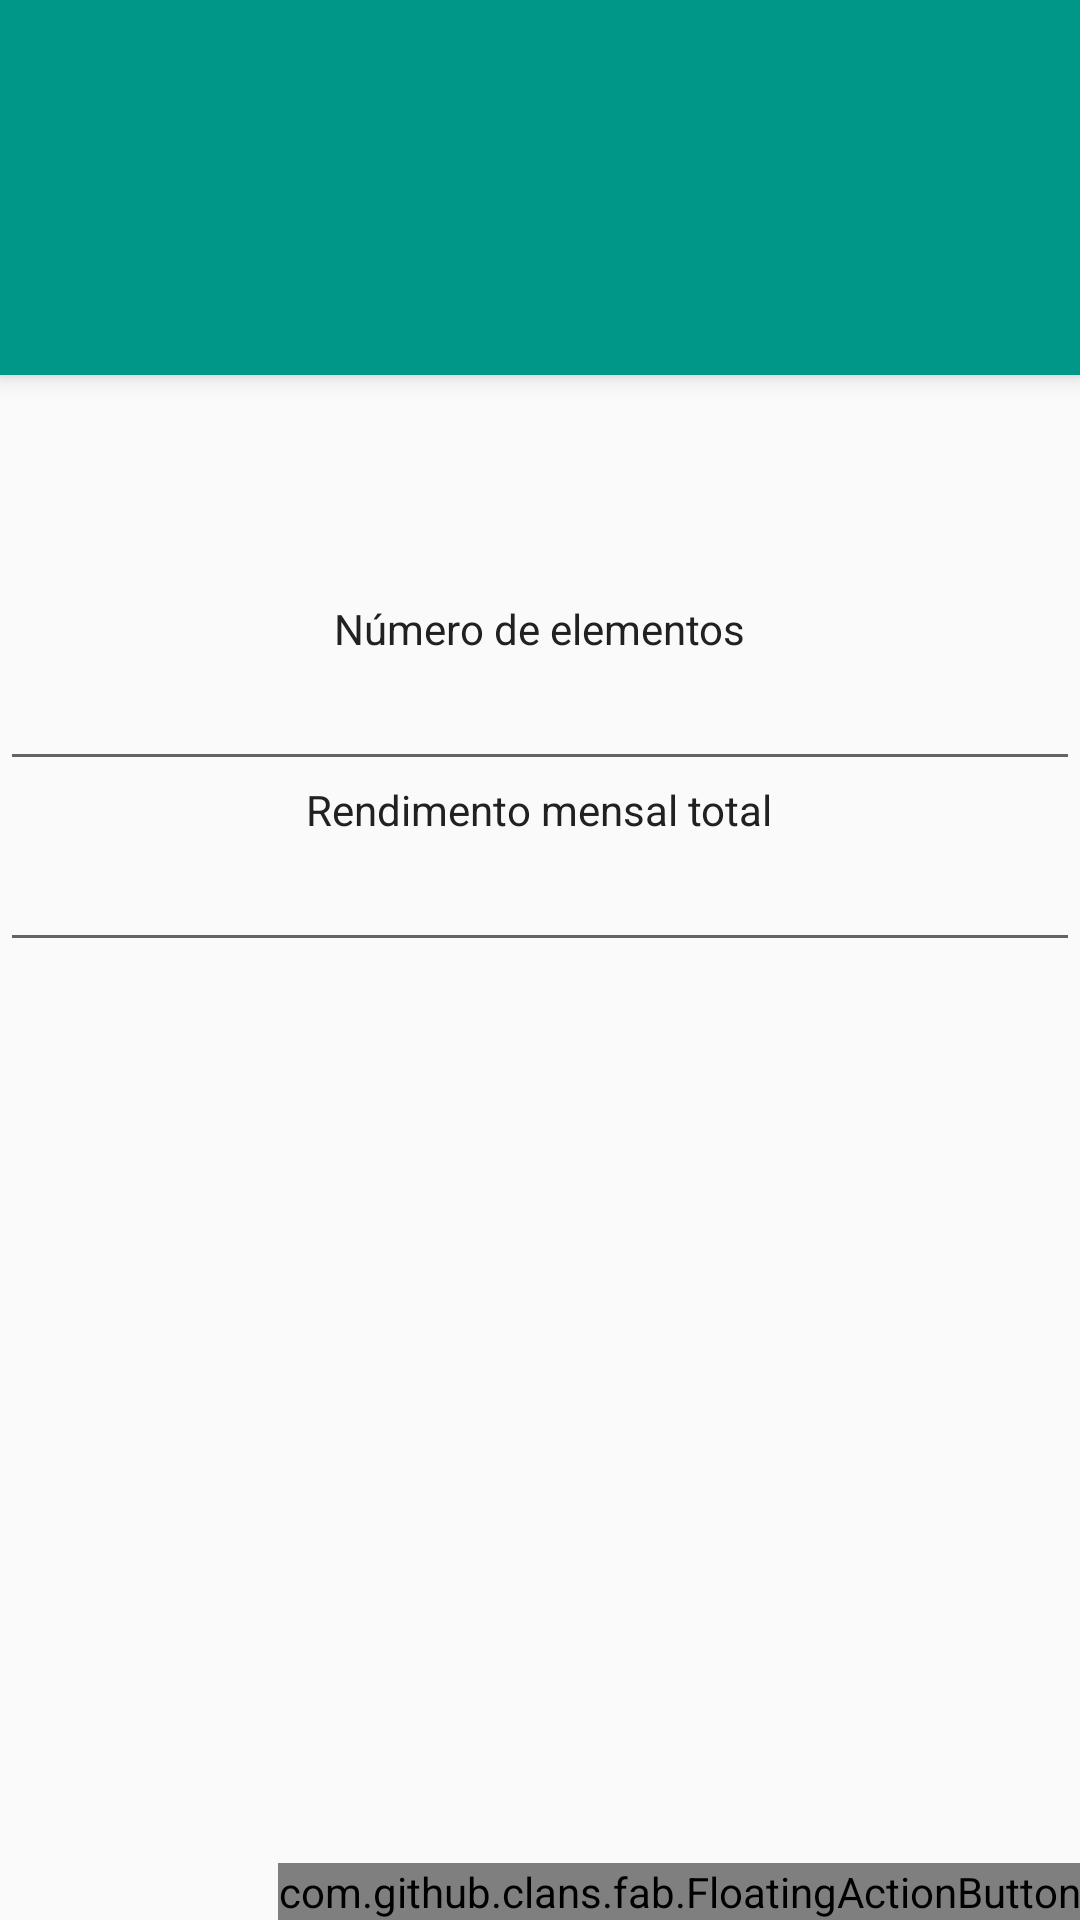

Here is an Android app screen rendered from its layout file. Give the layout XML and the strings, colors and styles it references.
<!-- AndroidManifest.xml: application theme AppTheme -->
<!-- res/layout/activity_passo2.xml -->
<RelativeLayout xmlns:android="http://schemas.android.com/apk/res/android"
    xmlns:tools="http://schemas.android.com/tools"
    xmlns:fab="http://schemas.android.com/apk/res-auto"
    android:layout_width="match_parent"
    android:layout_height="match_parent"
    tools:context="example.gestisalarios.passo2">

    <android.support.v7.widget.Toolbar
        android:id="@+id/barkk1"
        android:layout_height="wrap_content"
        android:layout_width="match_parent"
        android:minHeight="25dp"
        android:background="?attr/colorPrimary"
        android:elevation="4dp"/>

    <android.support.v7.widget.Toolbar
        android:id="@+id/bar1"
        android:layout_below="@+id/barkk1"
        android:layout_height="wrap_content"
        android:layout_width="match_parent"
        android:minHeight="100dp"
        android:background="?attr/colorPrimary"
        android:elevation="4dp"/>

    <com.github.clans.fab.FloatingActionButton
        android:id="@+id/fab2"
        android:layout_width="wrap_content"
        android:layout_height="wrap_content"
        android:layout_gravity="bottom|right"
        android:src="@mipmap/ic_arrow_forward_white_48dp"
        fab:fab_colorNormal="?attr/colorAccent"
        fab:fab_colorPressed="?attr/colorAccent"
        fab:fab_colorRipple="?attr/colorAccent"
        android:layout_alignParentBottom="true"
        android:layout_alignParentRight="true"
        android:layout_alignParentEnd="true" />

    <TextView
        android:layout_marginTop="200dp"
        android:layout_width="wrap_content"
        android:layout_height="wrap_content"
        android:text="Número de elementos"
        android:textColor="#212121"
        android:id="@+id/textView2"
        android:layout_below="@+id/bar"
        android:layout_centerHorizontal="true" />

    <EditText
        android:layout_width="wrap_content"
        android:layout_height="wrap_content"
        android:id="@+id/editText2"
        android:layout_below="@+id/textView2"
        android:layout_alignParentRight="true"
        android:layout_alignParentEnd="true"
        android:layout_alignParentLeft="true"
        android:layout_alignParentStart="true"
        android:inputType="number"/>

    <TextView
        android:layout_width="wrap_content"
        android:layout_height="wrap_content"
        android:text="Rendimento mensal total"
        android:id="@+id/textView7"
        android:textColor="#212121"
        android:layout_below="@+id/editText2"
        android:layout_centerHorizontal="true" />

    <EditText
        android:inputType="numberDecimal"
        android:layout_width="wrap_content"
        android:layout_height="wrap_content"
        android:id="@+id/editText7"
        android:layout_below="@+id/textView7"
        android:layout_alignParentLeft="true"
        android:layout_alignParentStart="true"
        android:layout_alignParentRight="true"
        android:layout_alignParentEnd="true" />

</RelativeLayout>
<!-- resources referenced by this layout -->
<resources>
  <style name="AppTheme" parent="Theme.AppCompat.Light.NoActionBar">
          
          <item name="colorPrimaryDark">#00796B</item>
          <item name="colorPrimary">#009688</item>
          <item name="colorAccent">#536DFE</item>
          <item name="android:textColorPrimary">#212121</item>
      </style>
</resources>
